The GitHub repository MITLLRacecar/Student contains a labelled image folder "Dataset" with 4 categories: asphalt, dirt, grassy, rocky. Examples follow, each with its label.

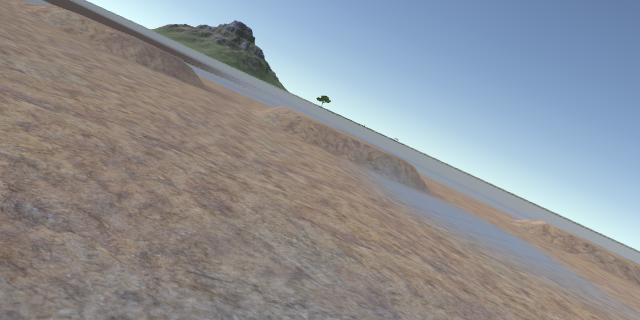
Label: rocky

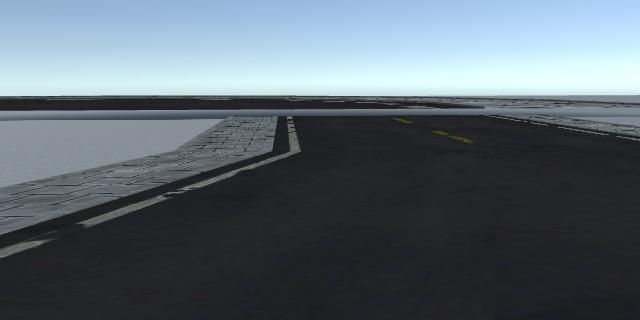
Label: asphalt

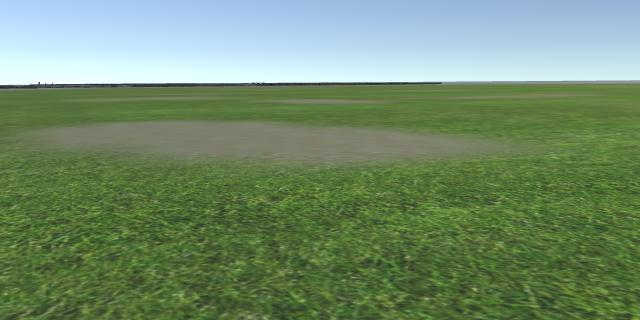
Label: grassy

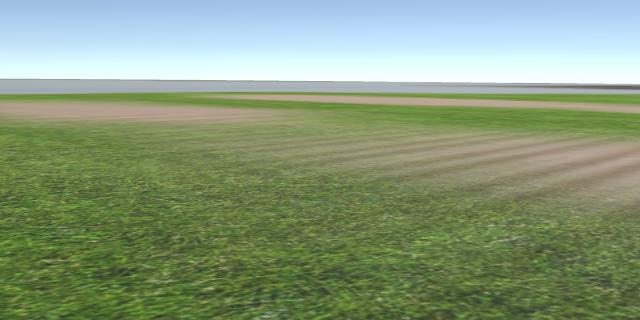
Label: grassy

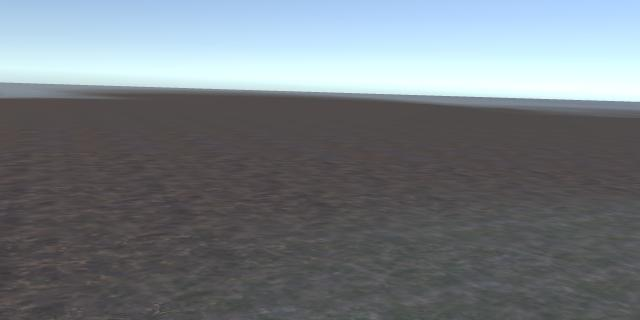
Label: dirt

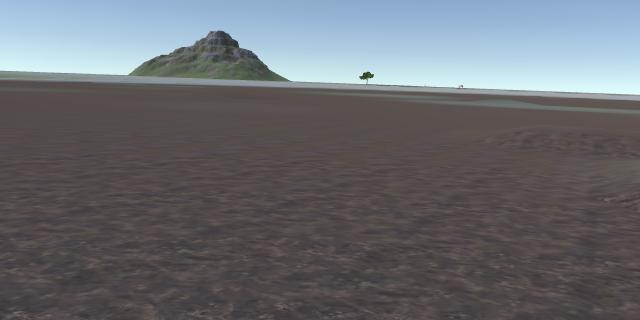
Label: dirt
